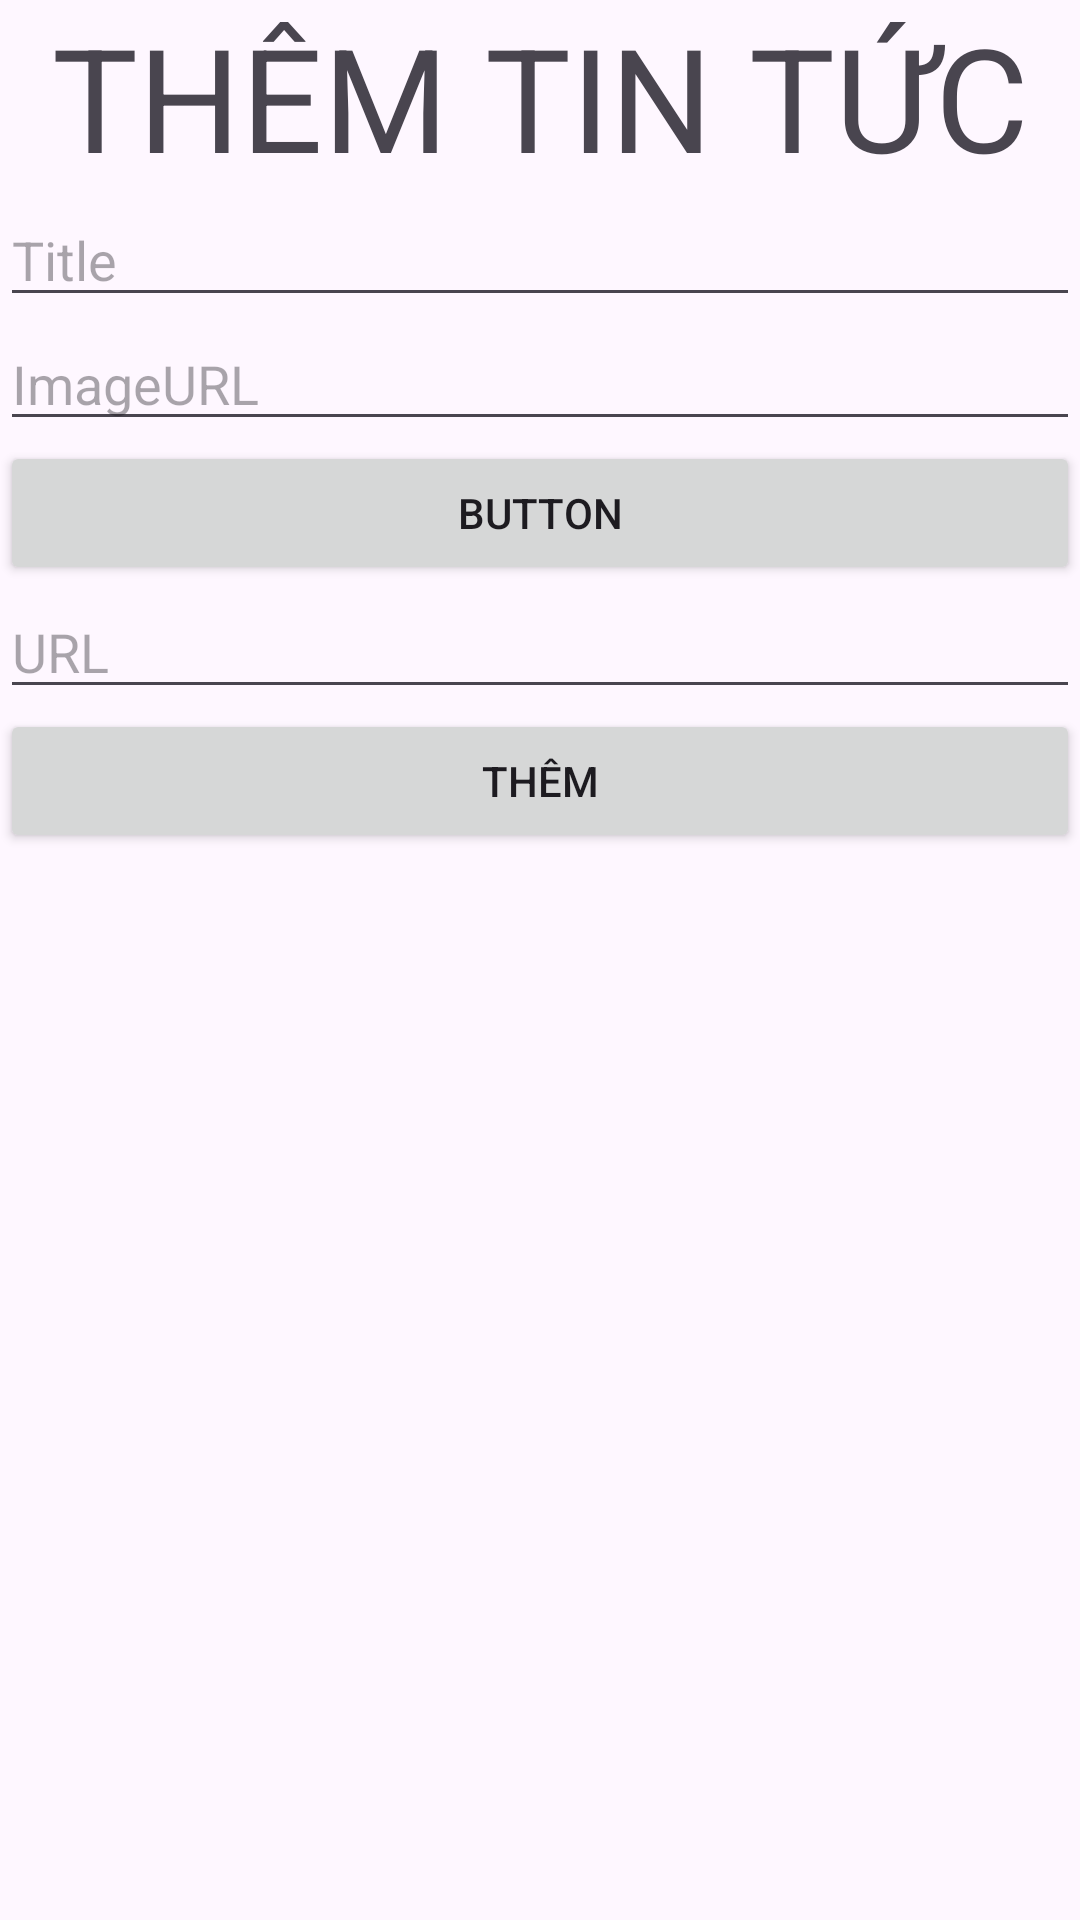

Reconstruct the res/layout file that produces this screen, plus the resources it refers to.
<!-- AndroidManifest.xml: application theme Theme.BTVNB62 -->
<!-- res/layout/news_add.xml -->
<?xml version="1.0" encoding="utf-8"?>
<LinearLayout xmlns:android="http://schemas.android.com/apk/res/android"
    android:layout_width="match_parent"
    android:layout_height="match_parent"
    android:orientation="vertical">

    <TextView
        android:id="@+id/textView3"
        android:layout_width="match_parent"
        android:layout_height="wrap_content"
        android:text="THÊM TIN TỨC"
        android:textAlignment="center"
        android:textSize="48sp" />

    <EditText
        android:id="@+id/edtTitle"
        android:layout_width="match_parent"
        android:layout_height="wrap_content"
        android:ems="10"
        android:hint="Title"
        android:inputType="text" />

    <EditText
        android:id="@+id/edtURLanh"
        android:layout_width="match_parent"
        android:layout_height="wrap_content"
        android:ems="10"
        android:hint="ImageURL"
        android:inputType="text" />

    <Button
        android:id="@+id/btnThemanh"
        android:layout_width="match_parent"
        android:layout_height="wrap_content"
        android:text="Button" />

    <EditText
        android:id="@+id/edtURL"
        android:layout_width="match_parent"
        android:layout_height="wrap_content"
        android:ems="10"
        android:hint="URL"
        android:inputType="text" />

    <Button
        android:id="@+id/btnXacnhan"
        android:layout_width="match_parent"
        android:layout_height="wrap_content"
        android:text="Thêm" />

</LinearLayout>
<!-- resources referenced by this layout -->
<resources>
  <style name="Theme.BTVNB62" parent="Base.Theme.BTVNB62" />
  <style name="Base.Theme.BTVNB62" parent="Theme.Material3.DayNight.NoActionBar">
          
          
      </style>
</resources>
